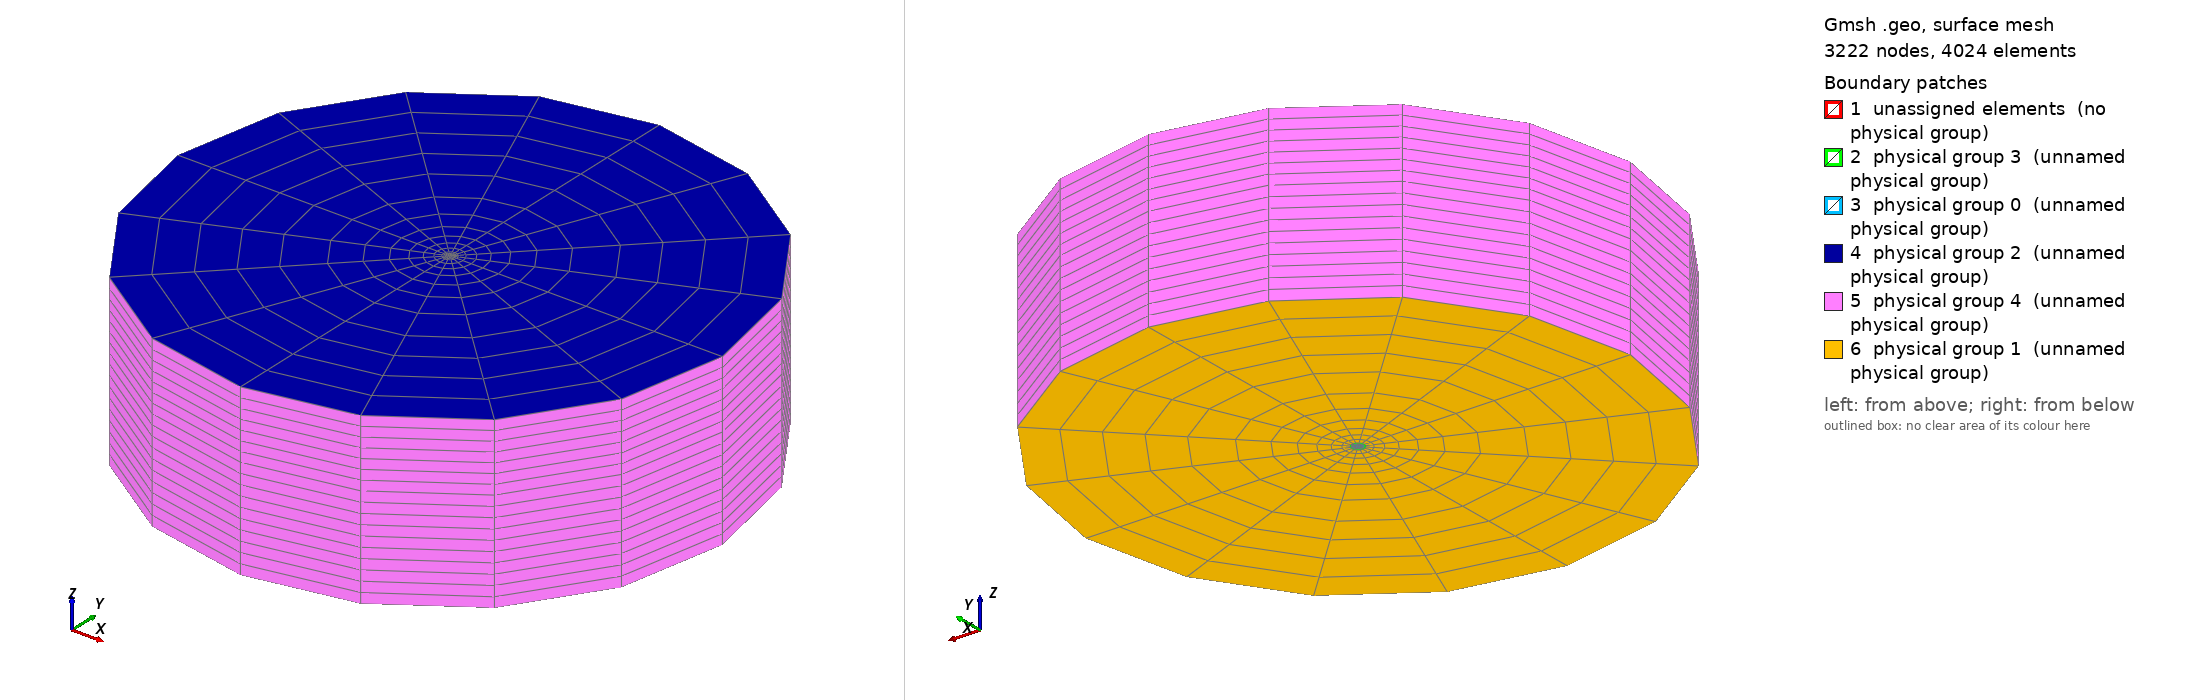

Gmsh geometry script, surface-meshed: 3222 nodes, 4024 surface elements. Boundary patches (legend numbers): 1 unassigned elements (no physical group), 2 physical group 3 (unnamed physical group), 3 physical group 0 (unnamed physical group), 4 physical group 2 (unnamed physical group), 5 physical group 4 (unnamed physical group), 6 physical group 1 (unnamed physical group). Left view from above one corner, right view from below the opposite corner. Legend entries are the model's physical surfaces; 'unassigned elements' are surfaces in no physical group. The drawing asked Gmsh for element sizes between 1% and 20% of the model's largest extent; the script's own settings can give other sizes.

=== jet_on_wall_3d_lab_specs_cyl_v3.geo (drawn) ===
// SPDX-FileCopyrightText: Copyright (c) 2025 The Lethe Authors
// SPDX-License-Identifier: Apache-2.0 WITH LLVM-exception OR LGPL-2.1-or-later

// Cylindrical jet in a cylindrical chamber. v3: the central nozzle bore is
// re-meshed with the "balanced ball" layout of deal.II's 2D
// GridGenerator::hyper_ball_balanced() instead of the single-inner-square
// O-grid of v1/v2. The full ball is 4 quadrants x 3 cells = 12 quads: four
// inner quads pinwheeled around the centre plus eight boundary "cap" cells,
// one per 45deg arc (deal.II quarter_hyper_ball vertices: inner-axis at
// 0.55647 R, interior-diagonal at 0.42883 R, boundary points every 45deg).
//
// Because the balanced bore places 8 nodes on the bore circle (every 45deg,
// vs the 4 of v1/v2), the surrounding O-grid is now 8-fold: the nozzle-wall,
// chamber and extended annuli are each split into 8 sectors so every ring
// stays conformal with the bore. Geometry (radii, depths) is unchanged from
// v2; only the cross-sectional topology and the angular count differ.

// ---------------------------------------------------------------- parameters
wc  = 0.0072 / Sqrt(2);   // nozzle square half-diagonal (sets the bore radius)
rb  = wc / Sqrt(2);       // bore radius (unchanged: circle through +/-wc/2)
rbd = rb / Sqrt(2);       // diagonal boundary coordinate ( = wc/2 )
ri  = 0.55647 * rb;       // deal.II inner-axis radius
rq  = 0.42883 * rb;       // deal.II interior-diagonal coordinate
tc  = 0.00125;            // nozzle tube wall thickness
wo  = wc/2 + tc/Sqrt(2);  // nozzle outer-wall half-diagonal
Rw  = wo * Sqrt(2);       // nozzle outer-wall radius
dc  = 0.075;              // depth (z) of charging zone / nozzle interior
dp  = 0.05;               // depth (z) of projection zone
Rc  = 0.1;                // chamber radius
Rd  = Rc / Sqrt(2);       // chamber diagonal coordinate
Rc2 = Rc + 0.1;           // extended chamber radius (0.2)
Rd2 = Rc2 / Sqrt(2);      // extended diagonal coordinate

nb   = 3;      // points per 45deg arc  (circumferential; also inner-quad edges)
nbr  = 3;      // points across a bore cap (radial): 2 cell layers to nozzle wall
ntc  = 1;      // points across the nozzle wall thickness
nhp  = 8;      // points across the chamber annulus (radial)
exp  = 1.35;   // chamber annulus radial grading (finer near the jet)
nhp2 = 5;      // points across the extended annulus (radial, coarser)
exp2 = 1.0;    // extended annulus radial grading (uniform)
zp   = 7;      // z cells in the projection zone (forward, +dp)
zc   = 10;     // z cells in the charging zone   (backward, -dc)

// ---------------------------------------------------------------- points (z = 0)
Point(1) = {0, 0, 0};  // centre
// bore circle, 8 points every 45deg (k = 0..7: E,NE,N,NW,W,SW,S,SE)
Point(10) = {rb, 0, 0};  // E
Point(11) = {rbd, rbd, 0};  // NE
Point(12) = {0, rb, 0};  // N
Point(13) = {-rbd, rbd, 0};  // NW
Point(14) = {-rb, 0, 0};  // W
Point(15) = {-rbd, -rbd, 0};  // SW
Point(16) = {0, -rb, 0};  // S
Point(17) = {rbd, -rbd, 0};  // SE
// bore inner-axis ring (radius ri): ea, na, wa, sa
Point(20) = {ri, 0, 0};  // ea
Point(21) = {0, ri, 0};  // na
Point(22) = {-ri, 0, 0};  // wa
Point(23) = {0, -ri, 0};  // sa
// bore interior-diagonal ring (coordinate rq): ine, inw, isw, ise
Point(30) = {rq, rq, 0};  // ine
Point(31) = {-rq, rq, 0};  // inw
Point(32) = {-rq, -rq, 0};  // isw
Point(33) = {rq, -rq, 0};  // ise
// nozzle outer-wall circle (radius Rw), 8 points
Point(40) = {Rw, 0, 0};  // E
Point(41) = {wo, wo, 0};  // NE
Point(42) = {0, Rw, 0};  // N
Point(43) = {-wo, wo, 0};  // NW
Point(44) = {-Rw, 0, 0};  // W
Point(45) = {-wo, -wo, 0};  // SW
Point(46) = {0, -Rw, 0};  // S
Point(47) = {wo, -wo, 0};  // SE
// chamber circle (radius Rc), 8 points
Point(50) = {Rc, 0, 0};  // E
Point(51) = {Rd, Rd, 0};  // NE
Point(52) = {0, Rc, 0};  // N
Point(53) = {-Rd, Rd, 0};  // NW
Point(54) = {-Rc, 0, 0};  // W
Point(55) = {-Rd, -Rd, 0};  // SW
Point(56) = {0, -Rc, 0};  // S
Point(57) = {Rd, -Rd, 0};  // SE
// extended chamber circle (radius Rc2), 8 points
Point(60) = {Rc2, 0, 0};  // E
Point(61) = {Rd2, Rd2, 0};  // NE
Point(62) = {0, Rc2, 0};  // N
Point(63) = {-Rd2, Rd2, 0};  // NW
Point(64) = {-Rc2, 0, 0};  // W
Point(65) = {-Rd2, -Rd2, 0};  // SW
Point(66) = {0, -Rc2, 0};  // S
Point(67) = {Rd2, -Rd2, 0};  // SE

// bore points duplicated at z = -dc for the nozzle interior (+100 offset)
Point(101) = {0, 0, -dc};  // centre (back)
Point(110) = {rb, 0, -dc};  // E
Point(111) = {rbd, rbd, -dc};  // NE
Point(112) = {0, rb, -dc};  // N
Point(113) = {-rbd, rbd, -dc};  // NW
Point(114) = {-rb, 0, -dc};  // W
Point(115) = {-rbd, -rbd, -dc};  // SW
Point(116) = {0, -rb, -dc};  // S
Point(117) = {rbd, -rbd, -dc};  // SE
Point(120) = {ri, 0, -dc};  // ea
Point(121) = {0, ri, -dc};  // na
Point(122) = {-ri, 0, -dc};  // wa
Point(123) = {0, -ri, -dc};  // sa
Point(130) = {rq, rq, -dc};  // ine
Point(131) = {-rq, rq, -dc};  // inw
Point(132) = {-rq, -rq, -dc};  // isw
Point(133) = {rq, -rq, -dc};  // ise

// --- front (z = 0) bore: arcs / radials / octagon / spokes ---
Circle(200) = {10, 1, 11};
Circle(201) = {11, 1, 12};
Circle(202) = {12, 1, 13};
Circle(203) = {13, 1, 14};
Circle(204) = {14, 1, 15};
Circle(205) = {15, 1, 16};
Circle(206) = {16, 1, 17};
Circle(207) = {17, 1, 10};
Line(210) = {10, 20};
Line(211) = {11, 30};
Line(212) = {12, 21};
Line(213) = {13, 31};
Line(214) = {14, 22};
Line(215) = {15, 32};
Line(216) = {16, 23};
Line(217) = {17, 33};
Line(220) = {20, 30};
Line(221) = {30, 21};
Line(222) = {21, 31};
Line(223) = {31, 22};
Line(224) = {22, 32};
Line(225) = {32, 23};
Line(226) = {23, 33};
Line(227) = {33, 20};
Line(230) = {1, 20};
Line(231) = {1, 21};
Line(232) = {1, 22};
Line(233) = {1, 23};

Line Loop(1) = {230, 220, 221, -231};
Plane Surface(1) = {1};
Line Loop(2) = {231, 222, 223, -232};
Plane Surface(2) = {2};
Line Loop(3) = {232, 224, 225, -233};
Plane Surface(3) = {3};
Line Loop(4) = {233, 226, 227, -230};
Plane Surface(4) = {4};
Line Loop(5) = {200, 211, -220, -210};
Plane Surface(5) = {5};
Line Loop(6) = {201, 212, -221, -211};
Plane Surface(6) = {6};
Line Loop(7) = {202, 213, -222, -212};
Plane Surface(7) = {7};
Line Loop(8) = {203, 214, -223, -213};
Plane Surface(8) = {8};
Line Loop(9) = {204, 215, -224, -214};
Plane Surface(9) = {9};
Line Loop(10) = {205, 216, -225, -215};
Plane Surface(10) = {10};
Line Loop(11) = {206, 217, -226, -216};
Plane Surface(11) = {11};
Line Loop(12) = {207, 210, -227, -217};
Plane Surface(12) = {12};

// --- nozzle-wall annulus: outer arcs + radial connectors + 8 sectors ---
Circle(240) = {40, 1, 41};
Circle(241) = {41, 1, 42};
Circle(242) = {42, 1, 43};
Circle(243) = {43, 1, 44};
Circle(244) = {44, 1, 45};
Circle(245) = {45, 1, 46};
Circle(246) = {46, 1, 47};
Circle(247) = {47, 1, 40};
Line(250) = {10, 40};
Line(251) = {11, 41};
Line(252) = {12, 42};
Line(253) = {13, 43};
Line(254) = {14, 44};
Line(255) = {15, 45};
Line(256) = {16, 46};
Line(257) = {17, 47};
Line Loop(13) = {200, 251, -240, -250};
Plane Surface(13) = {13};
Line Loop(14) = {201, 252, -241, -251};
Plane Surface(14) = {14};
Line Loop(15) = {202, 253, -242, -252};
Plane Surface(15) = {15};
Line Loop(16) = {203, 254, -243, -253};
Plane Surface(16) = {16};
Line Loop(17) = {204, 255, -244, -254};
Plane Surface(17) = {17};
Line Loop(18) = {205, 256, -245, -255};
Plane Surface(18) = {18};
Line Loop(19) = {206, 257, -246, -256};
Plane Surface(19) = {19};
Line Loop(20) = {207, 250, -247, -257};
Plane Surface(20) = {20};

// --- chamber annulus: outer arcs + radial connectors + 8 sectors ---
Circle(260) = {50, 1, 51};
Circle(261) = {51, 1, 52};
Circle(262) = {52, 1, 53};
Circle(263) = {53, 1, 54};
Circle(264) = {54, 1, 55};
Circle(265) = {55, 1, 56};
Circle(266) = {56, 1, 57};
Circle(267) = {57, 1, 50};
Line(270) = {40, 50};
Line(271) = {41, 51};
Line(272) = {42, 52};
Line(273) = {43, 53};
Line(274) = {44, 54};
Line(275) = {45, 55};
Line(276) = {46, 56};
Line(277) = {47, 57};
Line Loop(21) = {240, 271, -260, -270};
Plane Surface(21) = {21};
Line Loop(22) = {241, 272, -261, -271};
Plane Surface(22) = {22};
Line Loop(23) = {242, 273, -262, -272};
Plane Surface(23) = {23};
Line Loop(24) = {243, 274, -263, -273};
Plane Surface(24) = {24};
Line Loop(25) = {244, 275, -264, -274};
Plane Surface(25) = {25};
Line Loop(26) = {245, 276, -265, -275};
Plane Surface(26) = {26};
Line Loop(27) = {246, 277, -266, -276};
Plane Surface(27) = {27};
Line Loop(28) = {247, 270, -267, -277};
Plane Surface(28) = {28};

// --- extended annulus: outer arcs + radial connectors + 8 sectors ---
Circle(280) = {60, 1, 61};
Circle(281) = {61, 1, 62};
Circle(282) = {62, 1, 63};
Circle(283) = {63, 1, 64};
Circle(284) = {64, 1, 65};
Circle(285) = {65, 1, 66};
Circle(286) = {66, 1, 67};
Circle(287) = {67, 1, 60};
Line(290) = {50, 60};
Line(291) = {51, 61};
Line(292) = {52, 62};
Line(293) = {53, 63};
Line(294) = {54, 64};
Line(295) = {55, 65};
Line(296) = {56, 66};
Line(297) = {57, 67};
Line Loop(29) = {260, 291, -280, -290};
Plane Surface(29) = {29};
Line Loop(30) = {261, 292, -281, -291};
Plane Surface(30) = {30};
Line Loop(31) = {262, 293, -282, -292};
Plane Surface(31) = {31};
Line Loop(32) = {263, 294, -283, -293};
Plane Surface(32) = {32};
Line Loop(33) = {264, 295, -284, -294};
Plane Surface(33) = {33};
Line Loop(34) = {265, 296, -285, -295};
Plane Surface(34) = {34};
Line Loop(35) = {266, 297, -286, -296};
Plane Surface(35) = {35};
Line Loop(36) = {267, 290, -287, -297};
Plane Surface(36) = {36};

// --- back (z = -dc) bore: arcs / radials / octagon / spokes ---
Circle(300) = {110, 101, 111};
Circle(301) = {111, 101, 112};
Circle(302) = {112, 101, 113};
Circle(303) = {113, 101, 114};
Circle(304) = {114, 101, 115};
Circle(305) = {115, 101, 116};
Circle(306) = {116, 101, 117};
Circle(307) = {117, 101, 110};
Line(310) = {110, 120};
Line(311) = {111, 130};
Line(312) = {112, 121};
Line(313) = {113, 131};
Line(314) = {114, 122};
Line(315) = {115, 132};
Line(316) = {116, 123};
Line(317) = {117, 133};
Line(320) = {120, 130};
Line(321) = {130, 121};
Line(322) = {121, 131};
Line(323) = {131, 122};
Line(324) = {122, 132};
Line(325) = {132, 123};
Line(326) = {123, 133};
Line(327) = {133, 120};
Line(330) = {101, 120};
Line(331) = {101, 121};
Line(332) = {101, 122};
Line(333) = {101, 123};

Line Loop(41) = {330, 320, 321, -331};
Plane Surface(41) = {41};
Line Loop(42) = {331, 322, 323, -332};
Plane Surface(42) = {42};
Line Loop(43) = {332, 324, 325, -333};
Plane Surface(43) = {43};
Line Loop(44) = {333, 326, 327, -330};
Plane Surface(44) = {44};
Line Loop(45) = {300, 311, -320, -310};
Plane Surface(45) = {45};
Line Loop(46) = {301, 312, -321, -311};
Plane Surface(46) = {46};
Line Loop(47) = {302, 313, -322, -312};
Plane Surface(47) = {47};
Line Loop(48) = {303, 314, -323, -313};
Plane Surface(48) = {48};
Line Loop(49) = {304, 315, -324, -314};
Plane Surface(49) = {49};
Line Loop(50) = {305, 316, -325, -315};
Plane Surface(50) = {50};
Line Loop(51) = {306, 317, -326, -316};
Plane Surface(51) = {51};
Line Loop(52) = {307, 310, -327, -317};
Plane Surface(52) = {52};

// ---------------------------------------------------------------- transfinite
Transfinite Surface {1, 2, 3, 4, 5, 6, 7, 8, 9, 10, 11, 12, 13, 14, 15, 16, 17, 18, 19, 20, 21, 22, 23, 24, 25, 26, 27, 28, 29, 30, 31, 32, 33, 34, 35, 36, 41, 42, 43, 44, 45, 46, 47, 48, 49, 50, 51, 52};
Recombine Surface {1, 2, 3, 4, 5, 6, 7, 8, 9, 10, 11, 12, 13, 14, 15, 16, 17, 18, 19, 20, 21, 22, 23, 24, 25, 26, 27, 28, 29, 30, 31, 32, 33, 34, 35, 36, 41, 42, 43, 44, 45, 46, 47, 48, 49, 50, 51, 52};

// circumferential + inner-quad edges (nb points per 45deg)
Transfinite Line {200, 201, 202, 203, 204, 205, 206, 207, 240, 241, 242, 243, 244, 245, 246, 247, 260, 261, 262, 263, 264, 265, 266, 267, 280, 281, 282, 283, 284, 285, 286, 287, 300, 301, 302, 303, 304, 305, 306, 307, 220, 221, 222, 223, 224, 225, 226, 227, 320, 321, 322, 323, 324, 325, 326, 327, 230, 231, 232, 233, 330, 331, 332, 333} = Ceil(nb) Using Progression 1;
// bore cap radial (bore circle -> inner ring)
Transfinite Line {210, 211, 212, 213, 214, 215, 216, 217, 310, 311, 312, 313, 314, 315, 316, 317} = Ceil(nbr) Using Progression 1;
// nozzle wall thickness
Transfinite Line {250, 251, 252, 253, 254, 255, 256, 257} = Ceil(ntc) Using Progression 1;
// chamber annulus radial (graded outward, finer near the jet)
Transfinite Line {270, 271, 272, 273, 274, 275, 276, 277} = Ceil(nhp) Using Progression exp;
// extended annulus radial (coarser)
Transfinite Line {290, 291, 292, 293, 294, 295, 296, 297} = Ceil(nhp2) Using Progression exp2;

// ---------------------------------------------------------------- extrusions
// Each base surface is a quad, so its 6-entry Extrude block is
// [top, volume, lat0, lat1, lat2, lat3]; lat_k is the swept k-th Line Loop
// curve. Block i starts at index 6*i in the captured list.

// Projection zone (forward, +dp): bore (12) + wall annulus (8)
// + chamber annulus (8) + extended annulus (8) = 36 surfaces, all fluid.
pA[] = Extrude {0, 0, dp} {
  Surface{1, 2, 3, 4, 5, 6, 7, 8, 9, 10, 11, 12, 13, 14, 15, 16, 17, 18, 19, 20, 21, 22, 23, 24, 25, 26, 27, 28, 29, 30, 31, 32, 33, 34, 35, 36};
  Layers{zp}; Recombine;
};

// Nozzle interior (forward, +dc from z = -dc): balanced bore only (12).
pB[] = Extrude {0, 0, dc} {
  Surface{41, 42, 43, 44, 45, 46, 47, 48, 49, 50, 51, 52};
  Layers{zc}; Recombine;
};

// Surrounding fluid (backward, -dc): chamber annulus (8) + extended annulus
// (8). The wall annulus and bore are NOT sweep here, leaving the solid
// nozzle wall as an un-meshed void.
pC[] = Extrude {0, 0, -dc} {
  Surface{21, 22, 23, 24, 25, 26, 27, 28, 29, 30, 31, 32, 33, 34, 35, 36};
  Layers{zc}; Recombine;
};

// ---------------------------------------------------------------- physical groups
// 36 + 12 + 16 = 64 fluid volumes.
Physical Volume(0) = {1:64};

// (0) Inlet: nozzle interior back face (z = -dc), stable base surfaces.
Physical Surface(0) = {41, 42, 43, 44, 45, 46, 47, 48, 49, 50, 51, 52};

// (1) Anterior chamber face (z = -dc): top faces of pC (all 16 sectors).
Physical Surface(1) = {pC[0], pC[6], pC[12], pC[18], pC[24], pC[30], pC[36], pC[42], pC[48], pC[54], pC[60], pC[66], pC[72], pC[78], pC[84], pC[90]};

// (2) Downstream wall (z = +dp): every top face of pA.
Physical Surface(2) = {pA[0], pA[6], pA[12], pA[18], pA[24], pA[30], pA[36], pA[42], pA[48], pA[54], pA[60], pA[66], pA[72], pA[78], pA[84], pA[90], pA[96], pA[102], pA[108], pA[114], pA[120], pA[126], pA[132], pA[138], pA[144], pA[150], pA[156], pA[162], pA[168], pA[174], pA[180], pA[186], pA[192], pA[198], pA[204], pA[210]};

// (3) Nozzle wall (no-slip): inner cylinder (swept bore-cap arcs of pB),
//     outer cylinder (swept wall arcs of pC chamber annulus), and the rim
//     (wall-annulus base surfaces at z = 0).
Physical Surface(3) = {pB[26], pB[32], pB[38], pB[44], pB[50], pB[56], pB[62], pB[68],
                       pC[2], pC[8], pC[14], pC[20], pC[26], pC[32], pC[38], pC[44],
                       13, 14, 15, 16, 17, 18, 19, 20};

// (4) Lateral chamber wall: swept extended-circle arcs (loop index 2) from
//     pA (forward, extended annulus at positions 28..35) and pC (backward,
//     extended annulus at positions 8..15).
Physical Surface(4) = {pA[172], pA[178], pA[184], pA[190], pA[196], pA[202], pA[208], pA[214],
                       pC[52], pC[58], pC[64], pC[70], pC[76], pC[82], pC[88], pC[94]};
